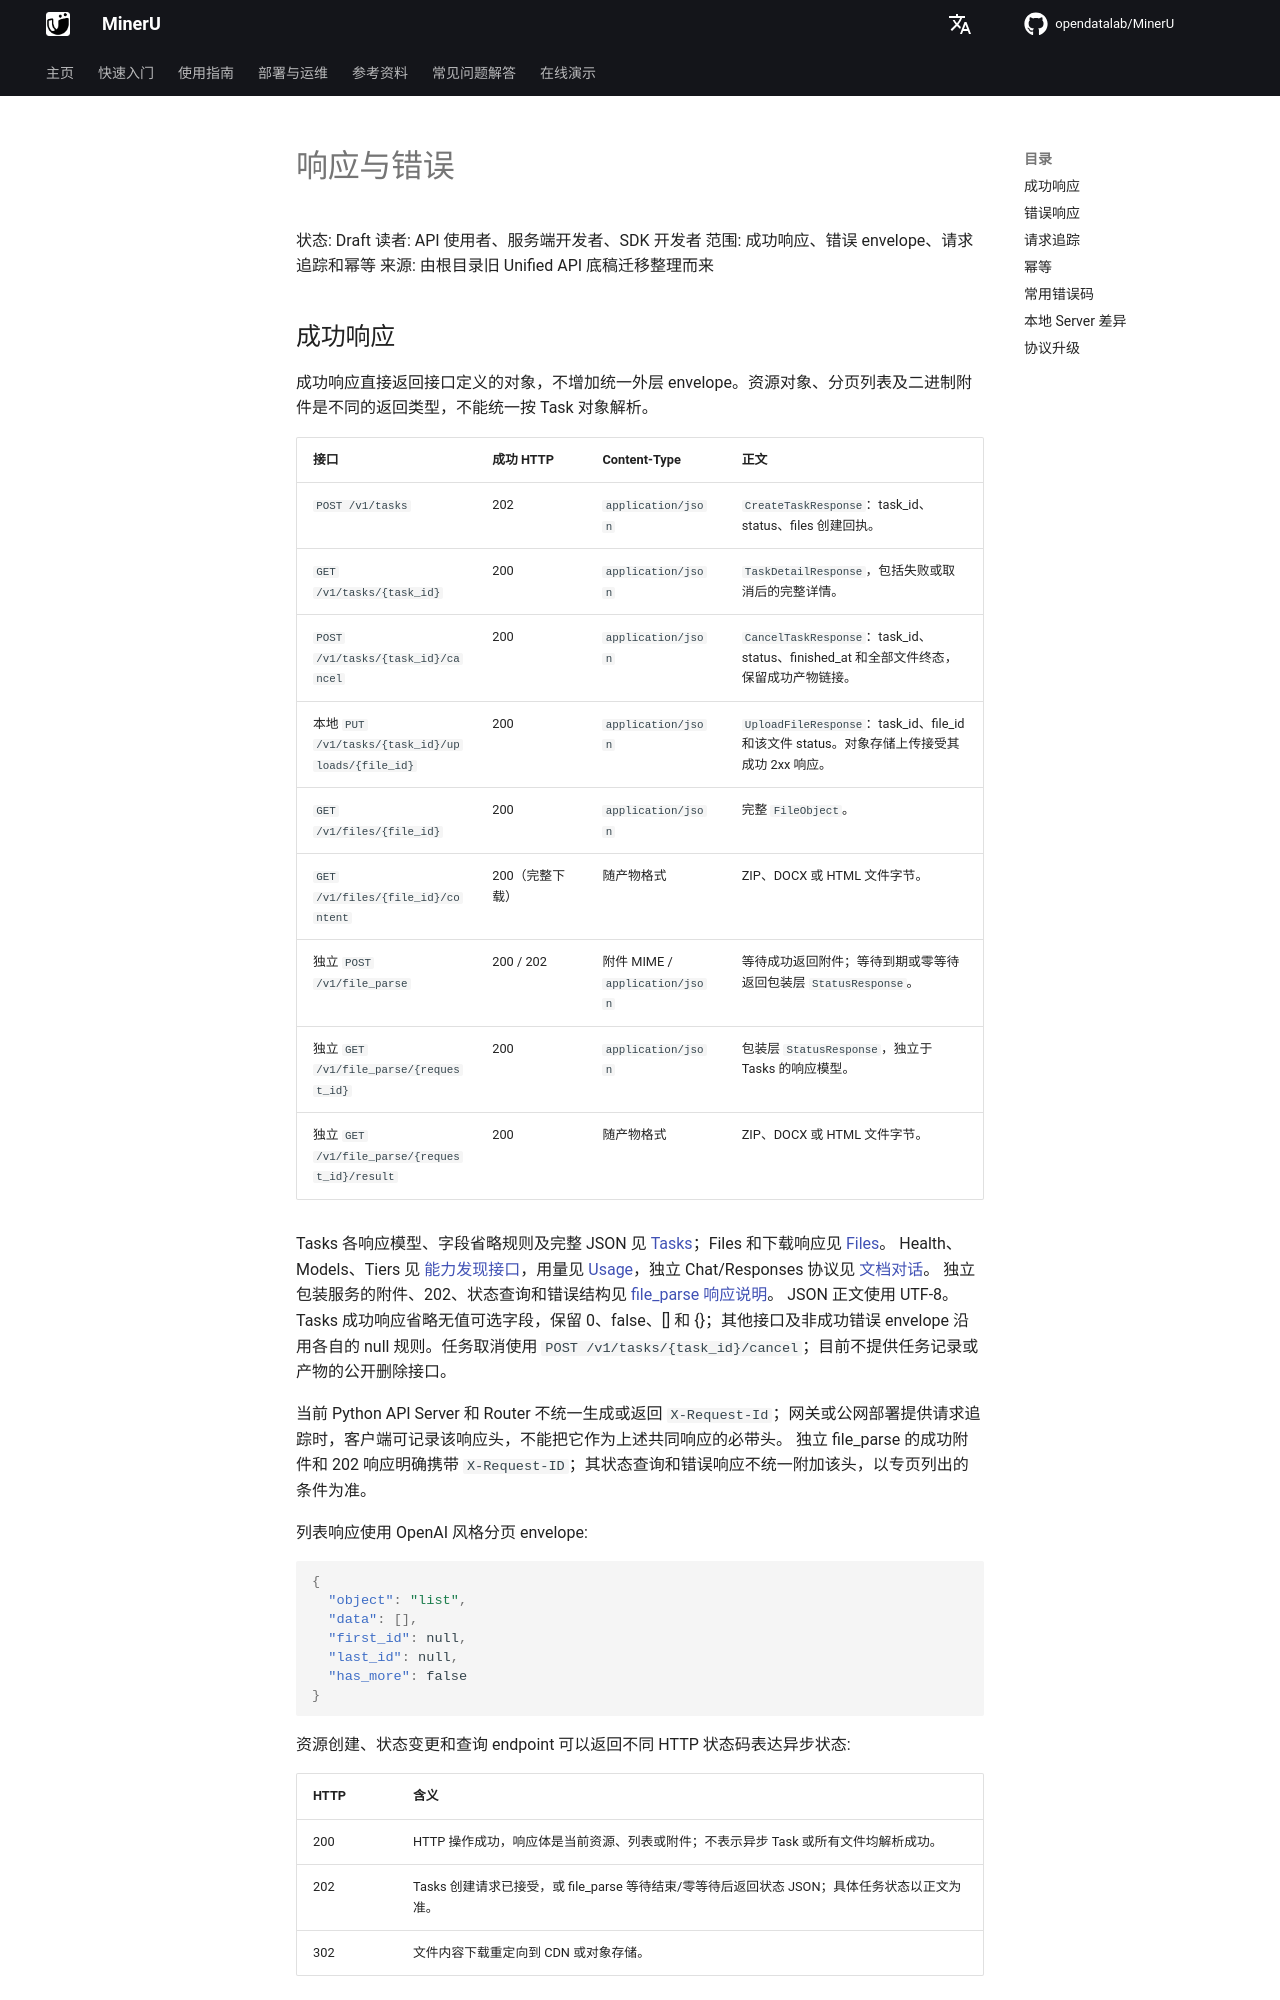

repository: opendatalab/MinerU · page: zh/next/api/responses/index.html · generator: mkdocs

# 响应与错误

状态: Draft
读者: API 使用者、服务端开发者、SDK 开发者
范围: 成功响应、错误 envelope、请求追踪和幂等
来源: 由根目录旧 Unified API 底稿迁移整理而来

## 成功响应 {#success-responses}

成功响应直接返回接口定义的对象，不增加统一外层 envelope。资源对象、分页列表及二进制附件是不同的返回类型，不能统一按 Task 对象解析。

| 接口 | 成功 HTTP | Content-Type | 正文 |
|---|---|---|---|
| `POST /v1/tasks` | 202 | `application/json` | `CreateTaskResponse`：task_id、status、files 创建回执。 |
| `GET /v1/tasks/{task_id}` | 200 | `application/json` | `TaskDetailResponse`，包括失败或取消后的完整详情。 |
| `POST /v1/tasks/{task_id}/cancel` | 200 | `application/json` | `CancelTaskResponse`：task_id、status、finished_at 和全部文件终态，保留成功产物链接。 |
| 本地 `PUT /v1/tasks/{task_id}/uploads/{file_id}` | 200 | `application/json` | `UploadFileResponse`：task_id、file_id 和该文件 status。对象存储上传接受其成功 2xx 响应。 |
| `GET /v1/files/{file_id}` | 200 | `application/json` | 完整 `FileObject`。 |
| `GET /v1/files/{file_id}/content` | 200（完整下载） | 随产物格式 | ZIP、DOCX 或 HTML 文件字节。 |
| 独立 `POST /v1/file_parse` | 200 / 202 | 附件 MIME / `application/json` | 等待成功返回附件；等待到期或零等待返回包装层 `StatusResponse`。 |
| 独立 `GET /v1/file_parse/{request_id}` | 200 | `application/json` | 包装层 `StatusResponse`，独立于 Tasks 的响应模型。 |
| 独立 `GET /v1/file_parse/{request_id}/result` | 200 | 随产物格式 | ZIP、DOCX 或 HTML 文件字节。 |

Tasks 各响应模型、字段省略规则及完整 JSON 见 [Tasks](https://opendatalab.github.io/MinerU/zh/usage/tasks/#response-models)；Files 和下载响应见 [Files](files.md)。
Health、Models、Tiers 见 [能力发现接口](health-models.md)，用量见 [Usage](usage-limits.md)，独立 Chat/Responses 协议见 [文档对话](https://github.com/opendatalab/MinerU/blob/master/docs/proposals/document-chat-api.md)。
独立包装服务的附件、202、状态查询和错误结构见 [file_parse 响应说明](https://opendatalab.github.io/MinerU/zh/usage/file_parse/#responses)。
JSON 正文使用 UTF-8。Tasks 成功响应省略无值可选字段，保留 0、false、[] 和 {}；其他接口及非成功错误 envelope 沿用各自的 null 规则。任务取消使用 `POST /v1/tasks/{task_id}/cancel`；目前不提供任务记录或产物的公开删除接口。

当前 Python API Server 和 Router 不统一生成或返回 `X-Request-Id`；网关或公网部署提供请求追踪时，客户端可记录该响应头，不能把它作为上述共同响应的必带头。
独立 file_parse 的成功附件和 202 响应明确携带 `X-Request-ID`；其状态查询和错误响应不统一附加该头，以专页列出的条件为准。

列表响应使用 OpenAI 风格分页 envelope:

```json
{
  "object": "list",
  "data": [],
  "first_id": null,
  "last_id": null,
  "has_more": false
}
```
